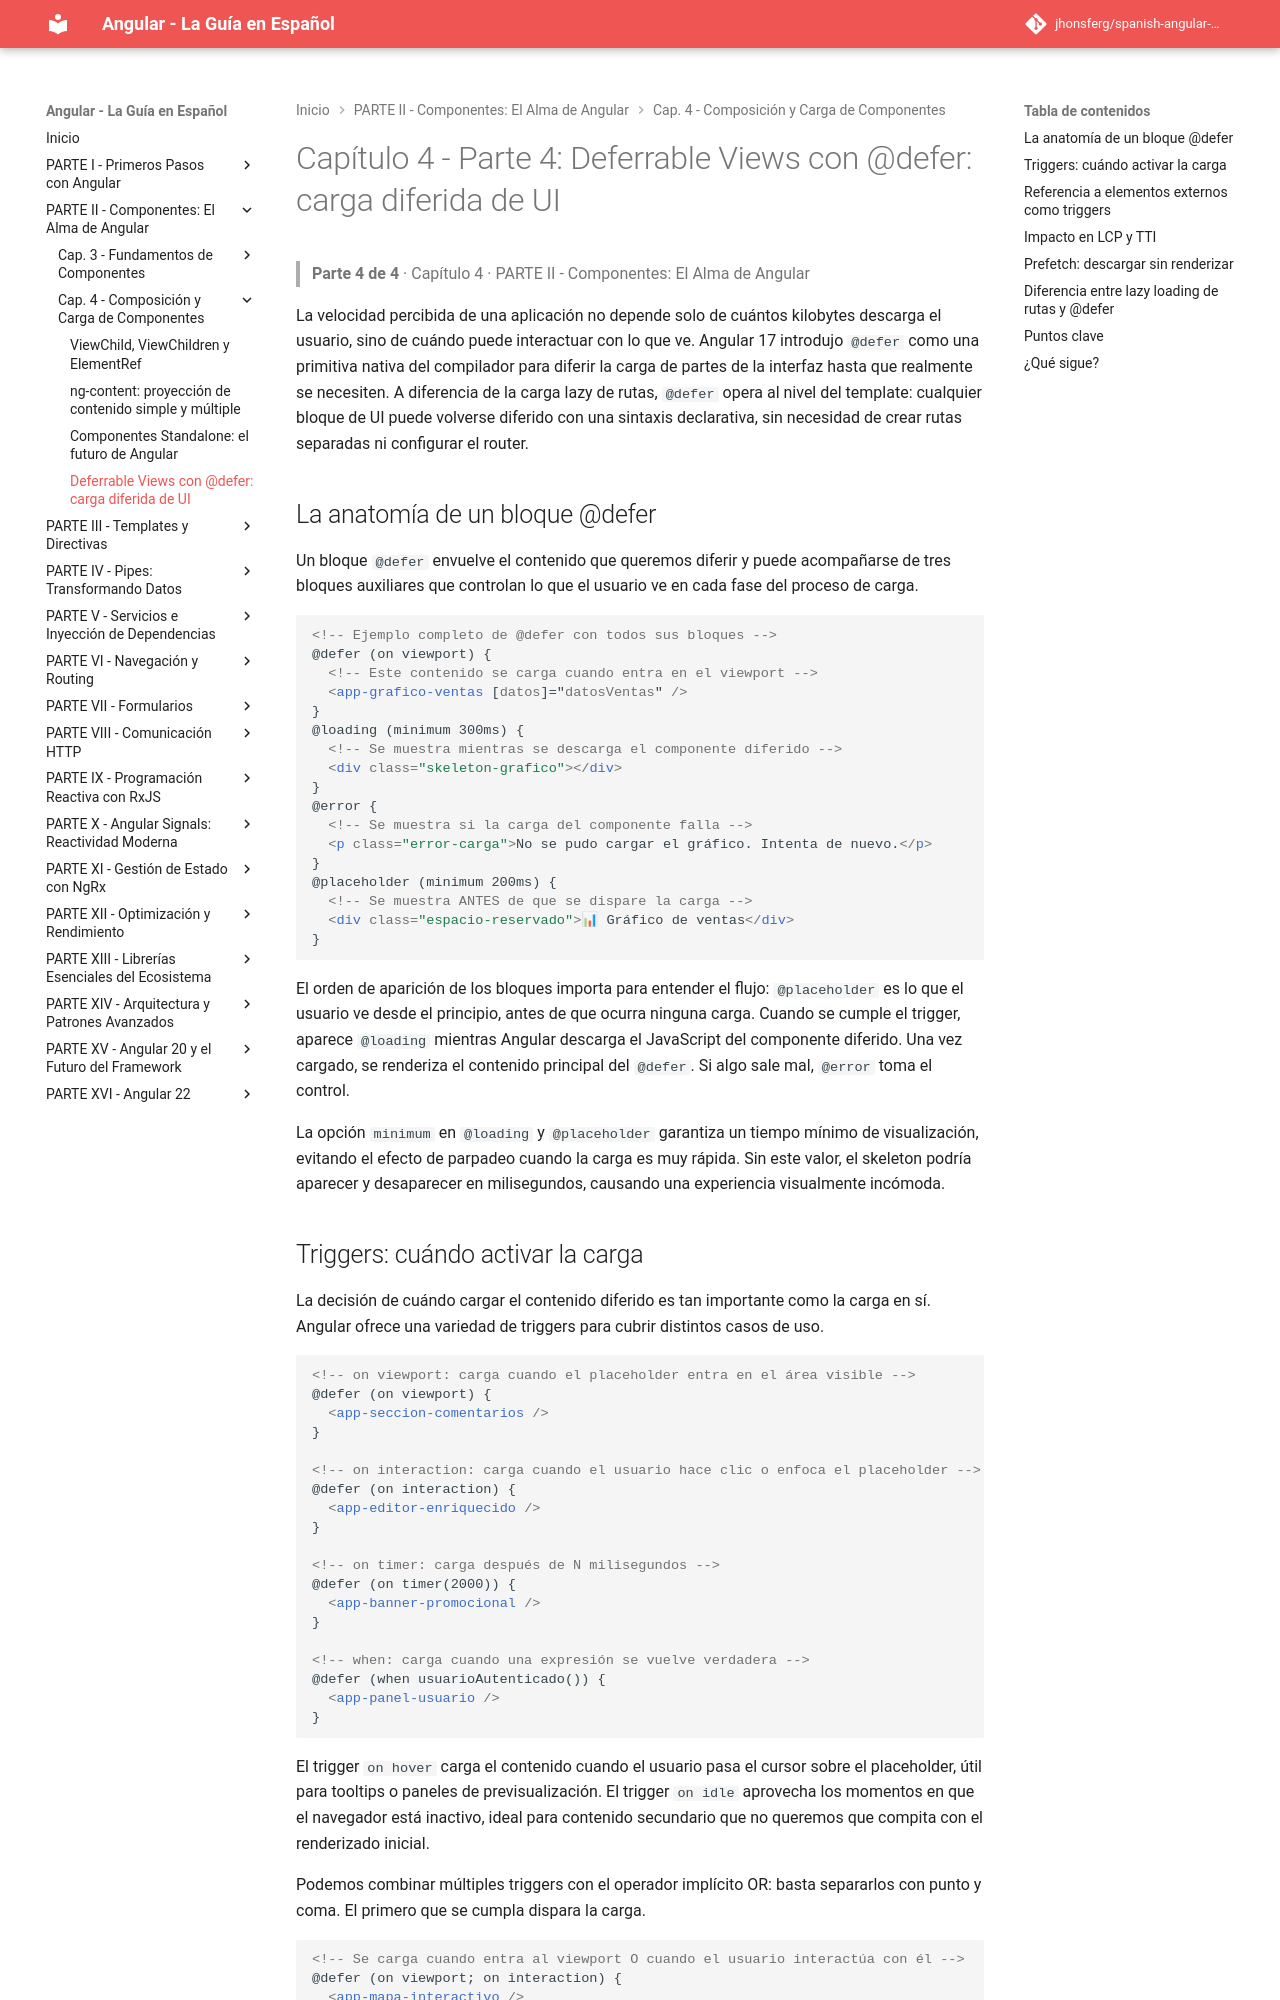

repository: jhonsferg/spanish-angular-guide · page: 04-composicion-y-carga-de-componentes/4-deferrable-views-con-defer-carga-diferida-de-ui/index.html · generator: mkdocs

# Capítulo 4 - Parte 4: Deferrable Views con @defer: carga diferida de UI

> **Parte 4 de 4** · Capítulo 4 · PARTE II - Componentes: El Alma de Angular

La velocidad percibida de una aplicación no depende solo de cuántos kilobytes descarga el usuario, sino de cuándo puede interactuar con lo que ve. Angular 17 introdujo `@defer` como una primitiva nativa del compilador para diferir la carga de partes de la interfaz hasta que realmente se necesiten. A diferencia de la carga lazy de rutas, `@defer` opera al nivel del template: cualquier bloque de UI puede volverse diferido con una sintaxis declarativa, sin necesidad de crear rutas separadas ni configurar el router.

## La anatomía de un bloque @defer

Un bloque `@defer` envuelve el contenido que queremos diferir y puede acompañarse de tres bloques auxiliares que controlan lo que el usuario ve en cada fase del proceso de carga.

```html
<!-- Ejemplo completo de @defer con todos sus bloques -->
@defer (on viewport) {
  <!-- Este contenido se carga cuando entra en el viewport -->
  <app-grafico-ventas [datos]="datosVentas" />
}
@loading (minimum 300ms) {
  <!-- Se muestra mientras se descarga el componente diferido -->
  <div class="skeleton-grafico"></div>
}
@error {
  <!-- Se muestra si la carga del componente falla -->
  <p class="error-carga">No se pudo cargar el gráfico. Intenta de nuevo.</p>
}
@placeholder (minimum 200ms) {
  <!-- Se muestra ANTES de que se dispare la carga -->
  <div class="espacio-reservado">📊 Gráfico de ventas</div>
}
```

El orden de aparición de los bloques importa para entender el flujo: `@placeholder` es lo que el usuario ve desde el principio, antes de que ocurra ninguna carga. Cuando se cumple el trigger, aparece `@loading` mientras Angular descarga el JavaScript del componente diferido. Una vez cargado, se renderiza el contenido principal del `@defer`. Si algo sale mal, `@error` toma el control.

La opción `minimum` en `@loading` y `@placeholder` garantiza un tiempo mínimo de visualización, evitando el efecto de parpadeo cuando la carga es muy rápida. Sin este valor, el skeleton podría aparecer y desaparecer en milisegundos, causando una experiencia visualmente incómoda.
